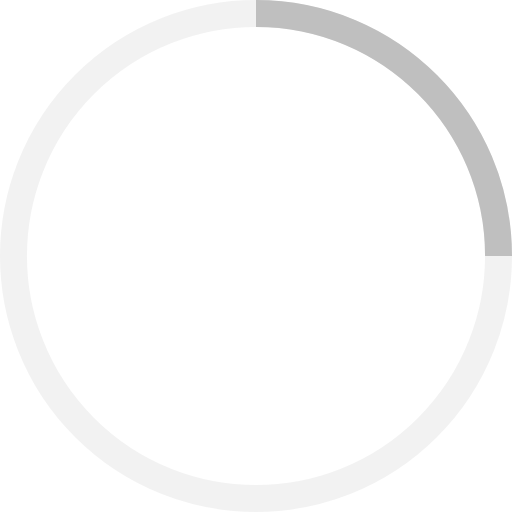
t = 0.00 s
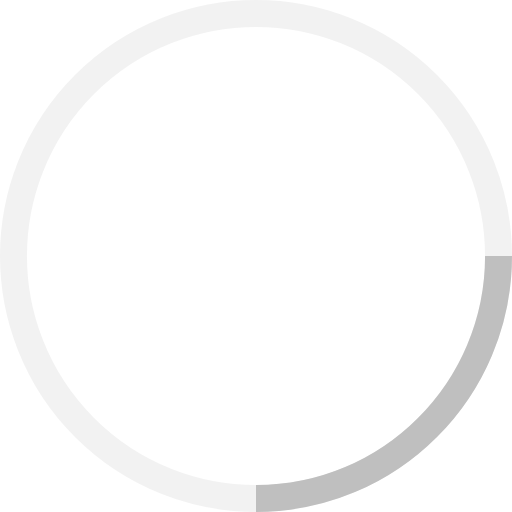
t = 0.25 s
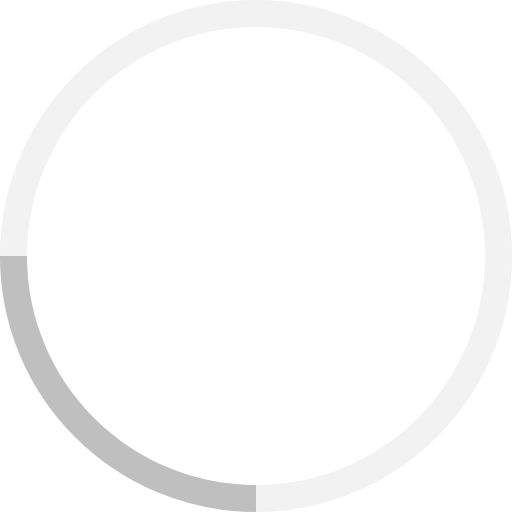
t = 0.50 s
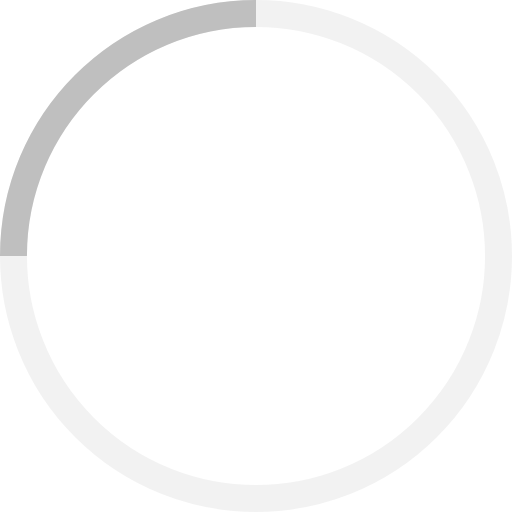
t = 0.75 s

The animated SVG that drew these frames (rendered in a browser with its animation timeline set to each time). Animation: 1 SMIL element (animateTransform=1); one cycle of 1.00 s, repeats indefinitely.

<!-- By Sam Herbert (@sherb), for everyone. More @ http://goo.gl/7AJzbL -->
<svg width="38" height="38" viewBox="0 0 38 38" xmlns="http://www.w3.org/2000/svg" stroke="#bfbfbf">
    <g fill="none" fill-rule="evenodd">
        <g transform="translate(1 1)" stroke-width="2">
            <circle stroke-opacity=".2" cx="18" cy="18" r="18"/>
            <path d="M36 18c0-9.94-8.06-18-18-18">
                <animateTransform
                    attributeName="transform"
                    type="rotate"
                    from="0 18 18"
                    to="360 18 18"
                    dur="1s"
                    repeatCount="indefinite"/>
            </path>
        </g>
    </g>
</svg>
